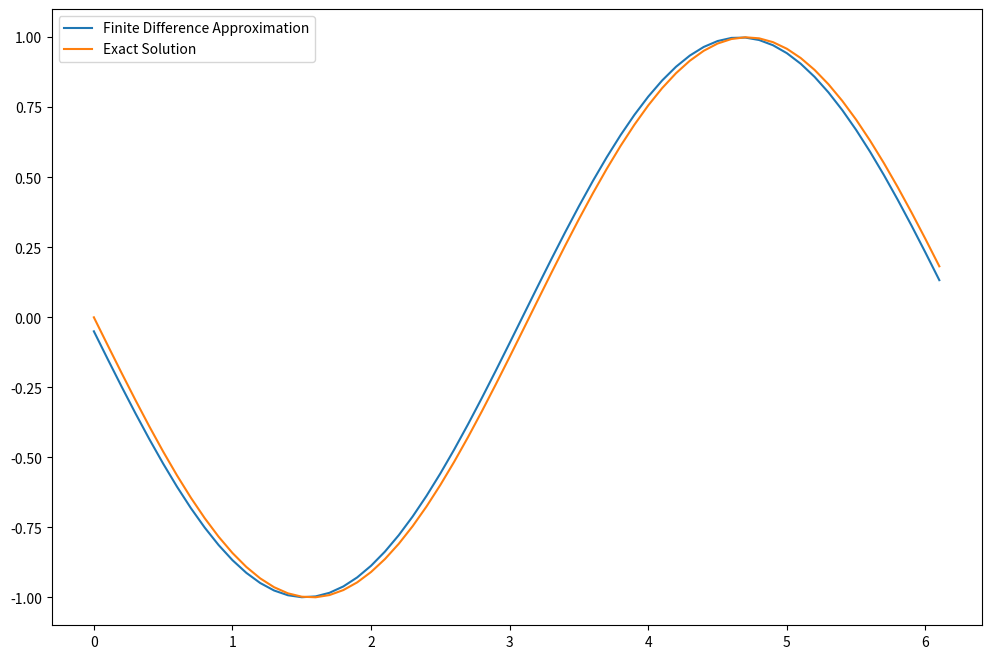

Generate this figure with matplotlib:
# function is f(x) = cos(x); whose derivative is -sin(x)

import numpy as np
import matplotlib.pyplot as plt
# plt.style.use('seaborn-poster')

h = 0.1 # step size
x = np.arange(0, 2*np.pi, h) # define grid
y = np.cos(x) # compute function

forward_difference = np.diff(y)/h # compute vector of forward differences
x_diff = x[:-1] # compute corresponding grid
exact_solution = -np.sin(x_diff) # compute exact solution

#plot solution
plt.figure(figsize=(12, 8))
plt.plot(x_diff, forward_difference, "-", label='Finite Difference Approximation')
plt.plot(x_diff, exact_solution, label='Exact Solution')
plt.legend()
plt.show()

#compute max error between exact solution and numerical derivate
max_error = max(abs(exact_solution - forward_difference))
print(max_error)